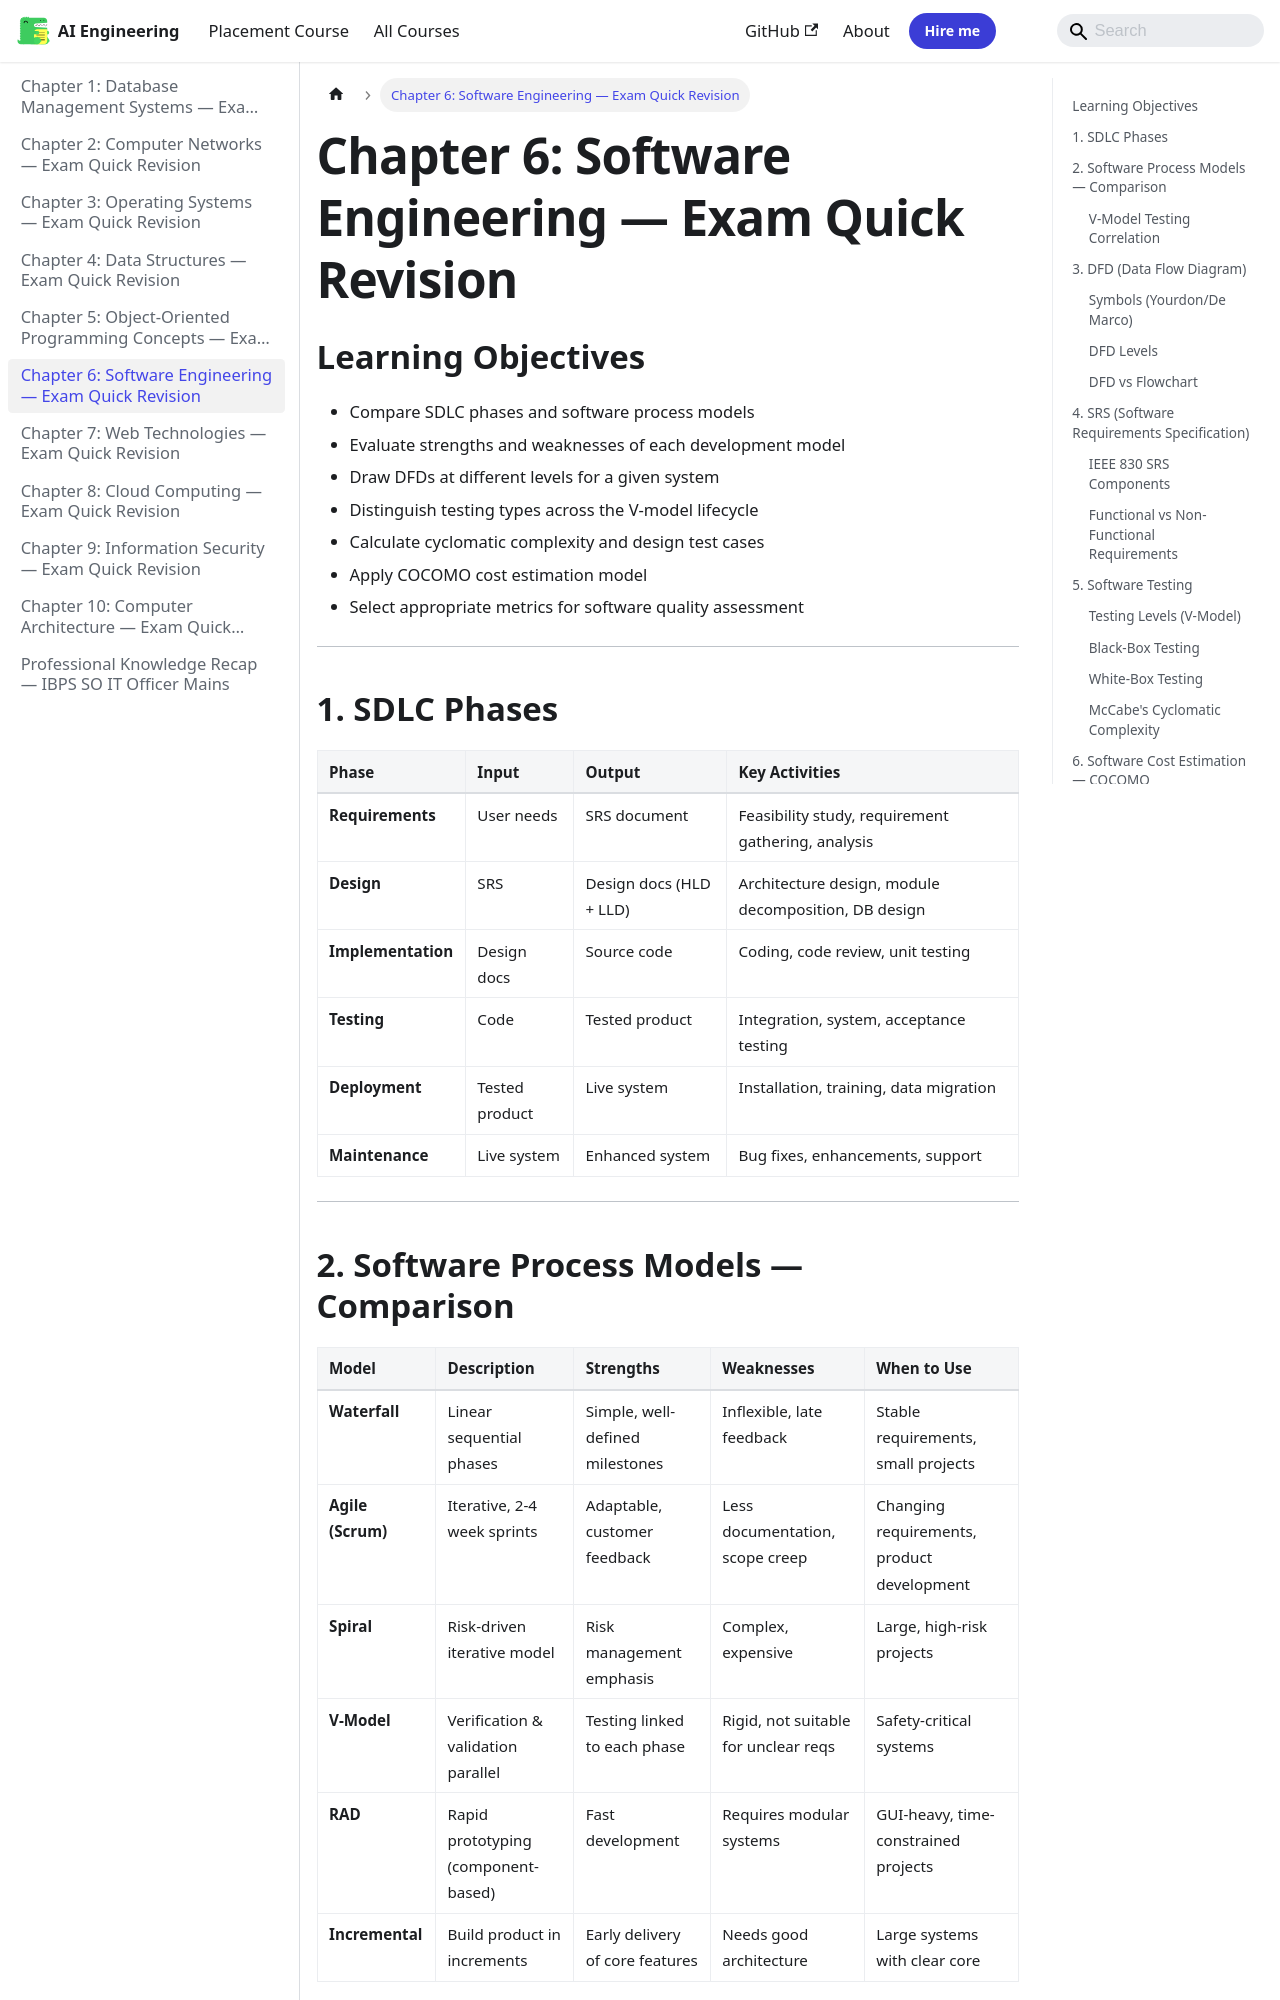

repository: Raushan666java/ai-engineering-journey · page: professional-knowledge/06-software-engineering/index.html · generator: mkdocs

---
description: "Answer: (c) Path coverage. It requires every possible execution path to be tested, which subsumes all other coverage criteria (though often impractical"
---

# Chapter 6: Software Engineering — Exam Quick Revision

## Learning Objectives
- Compare SDLC phases and software process models
- Evaluate strengths and weaknesses of each development model
- Draw DFDs at different levels for a given system
- Distinguish testing types across the V-model lifecycle
- Calculate cyclomatic complexity and design test cases
- Apply COCOMO cost estimation model
- Select appropriate metrics for software quality assessment
---

## 1. SDLC Phases

```mermaid
flowchart LR
    R[Requirements] --> D[Design]
    D --> I[Implementation]
    I --> T[Testing]
    T --> Dep[Deployment]
    Dep --> M[Maintenance]
```

| Phase | Input | Output | Key Activities |
|-------|-------|--------|----------------|
| **Requirements** | User needs | SRS document | Feasibility study, requirement gathering, analysis |
| **Design** | SRS | Design docs (HLD + LLD) | Architecture design, module decomposition, DB design |
| **Implementation** | Design docs | Source code | Coding, code review, unit testing |
| **Testing** | Code | Tested product | Integration, system, acceptance testing |
| **Deployment** | Tested product | Live system | Installation, training, data migration |
| **Maintenance** | Live system | Enhanced system | Bug fixes, enhancements, support |

---

## 2. Software Process Models — Comparison

| Model | Description | Strengths | Weaknesses | When to Use |
|-------|-------------|-----------|------------|-------------|
| **Waterfall** | Linear sequential phases | Simple, well-defined milestones | Inflexible, late feedback | Stable requirements, small projects |
| **Agile (Scrum)** | Iterative, 2-4 week sprints | Adaptable, customer feedback | Less documentation, scope creep | Changing requirements, product development |
| **Spiral** | Risk-driven iterative model | Risk management emphasis | Complex, expensive | Large, high-risk projects |
| **V-Model** | Verification &amp; validation parallel | Testing linked to each phase | Rigid, not suitable for unclear reqs | Safety-critical systems |
| **RAD** | Rapid prototyping (component-based) | Fast development | Requires modular systems | GUI-heavy, time-constrained projects |
| **Incremental** | Build product in increments | Early delivery of core features | Needs good architecture | Large systems with clear core |

### V-Model Testing Correlation

```
Requirements → Acceptance Testing
   ↑                ↓
High-Level Design → System Testing
   ↑                ↓
Low-Level Design → Integration Testing
   ↑                ↓
Implementation → Unit Testing
```

---

## 3. DFD (Data Flow Diagram)
